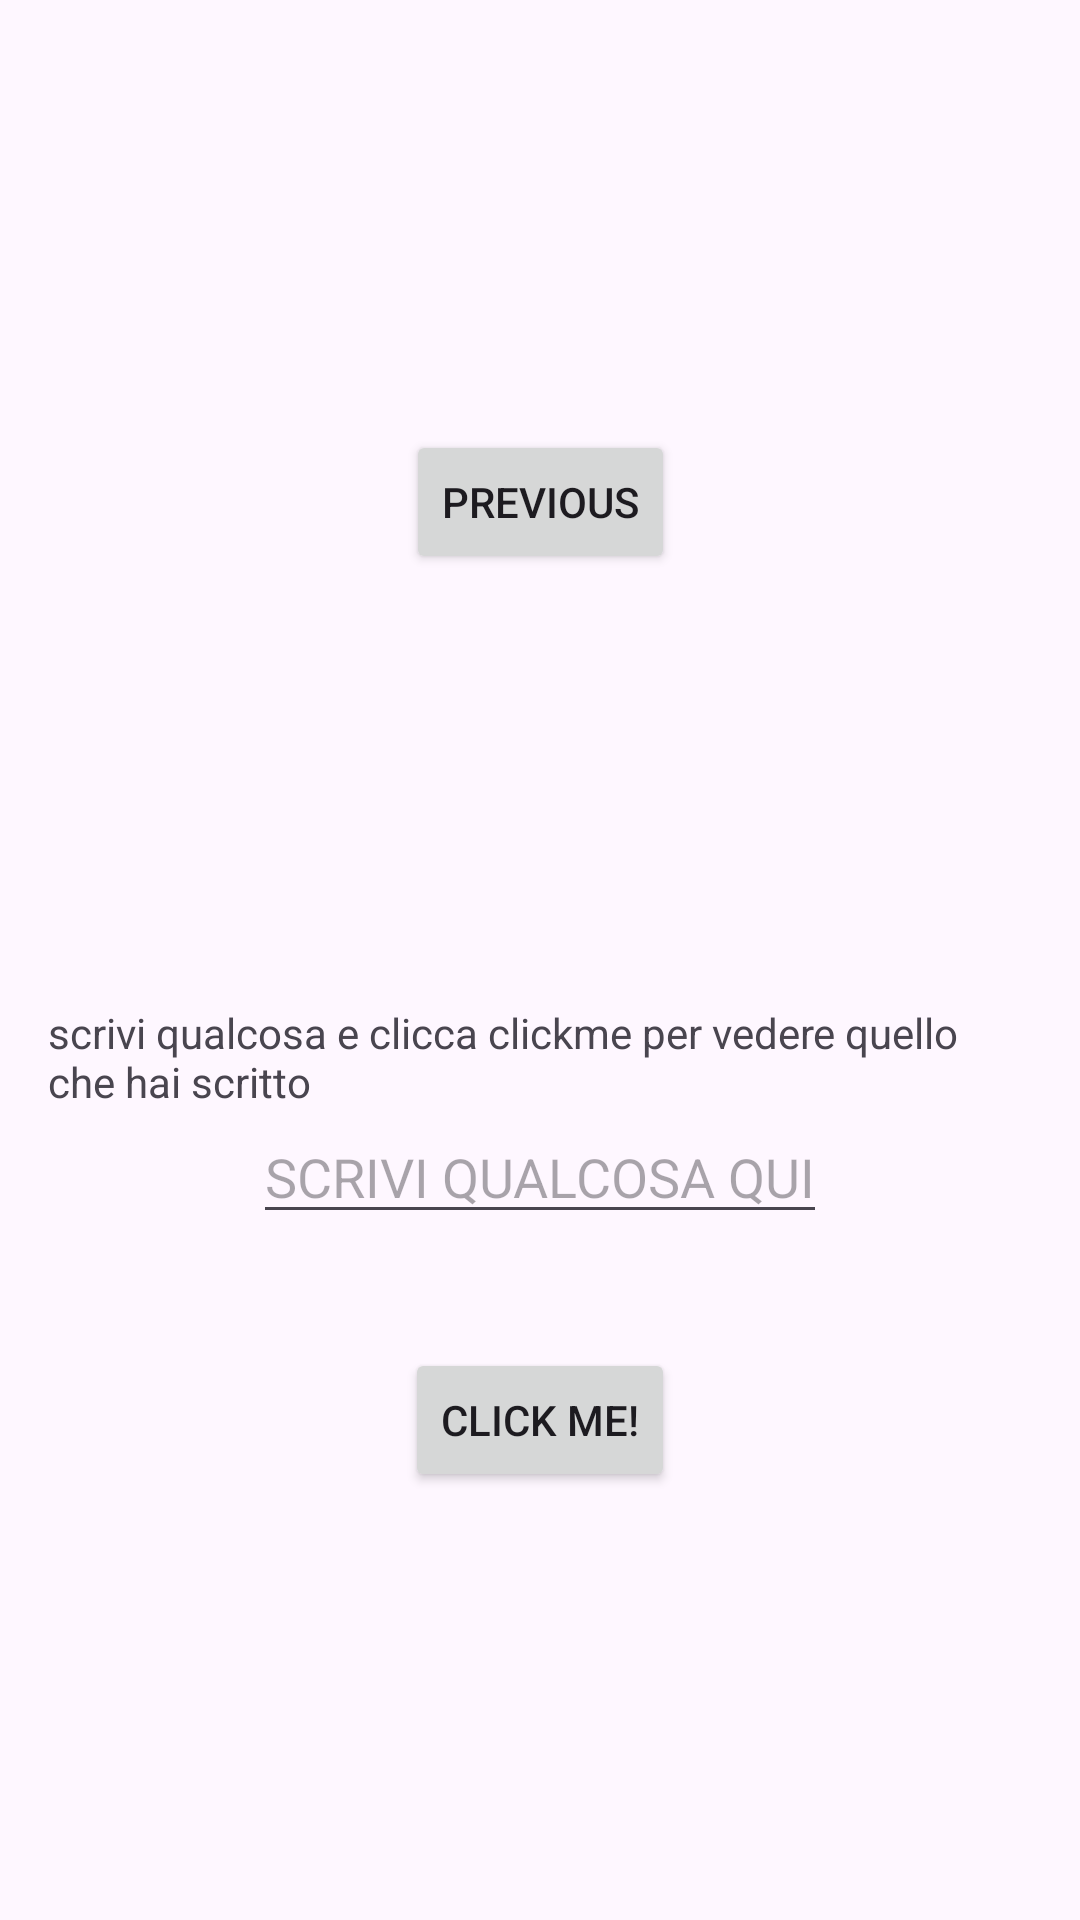

Android layout source for this screen:
<!-- AndroidManifest.xml: application theme Theme.Oio -->
<!-- res/layout/fragment_second.xml -->
<?xml version="1.0" encoding="utf-8"?>
<androidx.core.widget.NestedScrollView xmlns:android="http://schemas.android.com/apk/res/android"
    xmlns:app="http://schemas.android.com/apk/res-auto"
    xmlns:tools="http://schemas.android.com/tools"
    android:layout_width="match_parent"
    android:layout_height="match_parent"
    tools:context=".SecondFragment">

    <androidx.constraintlayout.widget.ConstraintLayout
        android:layout_width="match_parent"
        android:layout_height="match_parent"
        android:padding="16dp">

        <Button
            android:id="@+id/button_second"
            android:layout_width="wrap_content"
            android:layout_height="wrap_content"
            android:text="@string/previous"
            app:layout_constraintBottom_toTopOf="@id/textview_second"
            app:layout_constraintEnd_toEndOf="parent"
            app:layout_constraintStart_toStartOf="parent"
            app:layout_constraintTop_toTopOf="parent" />

        <TextView
            android:id="@+id/textview_second"
            android:layout_width="wrap_content"
            android:layout_height="wrap_content"
            android:layout_marginTop="16dp"
            android:text="@string/txt2"
            app:layout_constraintBottom_toBottomOf="parent"
            app:layout_constraintEnd_toEndOf="parent"
            app:layout_constraintStart_toStartOf="parent"
            app:layout_constraintTop_toBottomOf="@id/button_second" />

        <EditText
            android:id="@+id/edit2"
            android:layout_width="wrap_content"
            android:layout_height="wrap_content"
            android:hint="SCRIVI QUALCOSA QUI"
           android:inputType="textEmailAddress"
            app:layout_constraintEnd_toEndOf="parent"
            app:layout_constraintStart_toStartOf="parent"
            app:layout_constraintTop_toBottomOf="@id/textview_second" />


        <Button
            android:id="@+id/but2"
            android:layout_width="wrap_content"
            android:layout_height="wrap_content"
            android:layout_marginTop="38dp"
            android:text="Click me!"
            app:layout_constraintEnd_toEndOf="parent"
            app:layout_constraintStart_toStartOf="parent"
            app:layout_constraintTop_toBottomOf="@id/edit2" />

    </androidx.constraintlayout.widget.ConstraintLayout>
</androidx.core.widget.NestedScrollView>
<!-- resources referenced by this layout -->
<resources>
  <string name="previous">Previous</string>
  <string name="txt2">scrivi qualcosa e clicca clickme per vedere quello che hai scritto</string>
  <style name="Theme.Oio" parent="Base.Theme.Oio" />
  <style name="Base.Theme.Oio" parent="Theme.Material3.DayNight.NoActionBar">
          
          
      </style>
</resources>
